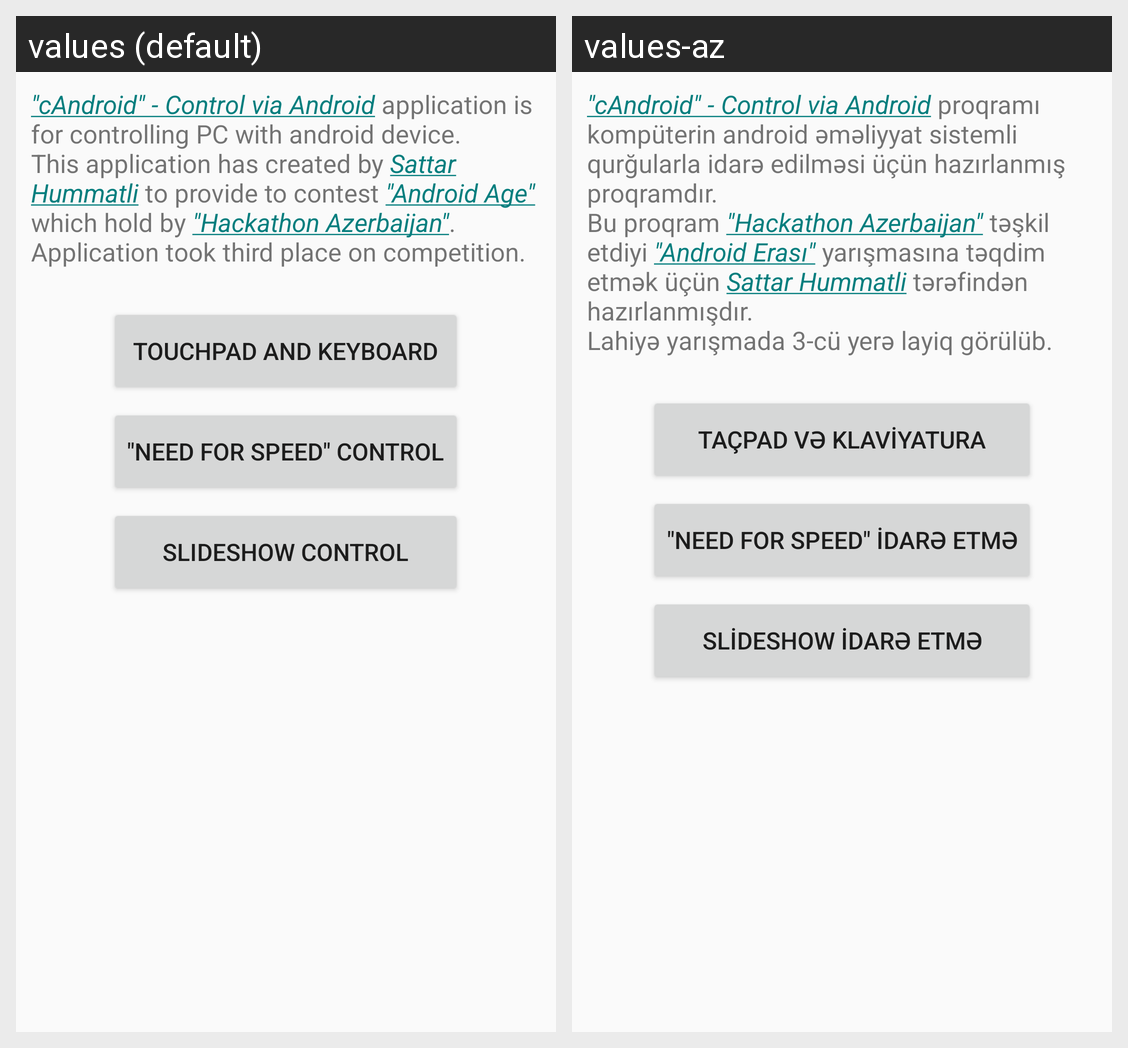

Strings drawn on this Android screen and how each of the app's shown locales translates them:
Android screen res/layout/main_activity.xml rendered under 2 locales, left to right: values (default), values-az. Device: Nexus 5 (rendered at 1080×1920; each locale shown at half size, 540×960, under a caption strip naming it); theme AppTheme.
Strings drawn on this screen, with the default value and each locale's value (text and hints the layout hard-codes, and strings that could not be matched under every locale, appear in the picture but are not listed):

txt_about_content_1
  values: "cAndroid" - Control via Android application is for controlling PC with android device. 
      This application has created by Sattar Hummatli to provide to contest "Android Age" which hold by "Hackathon Azerbaijan". 
      Application took third place on competition.
  values-az: "cAndroid" - Control via Android proqramı kompüterin android əməliyyat sistemli qurğularla idarə edilməsi üçün hazırlanmış proqramdır. 
      Bu proqram "Hackathon Azerbaijan" təşkil etdiyi "Android Erası" yarışmasına təqdim etmək üçün Sattar Hummatli tərəfindən hazırlanmışdır. 
      Lahiyə yarışmada 3-cü yerə layiq görülüb.

txt_touchpad_keyboard
  values: Touchpad and Keyboard
  values-az: Taçpad və Klaviyatura

txt_need_for_speed
  values: "Need for Speed" control
  values-az: "Need For Speed" idarə etmə

txt_slide_show
  values: SlideShow control
  values-az: SlideShow idarə etmə
